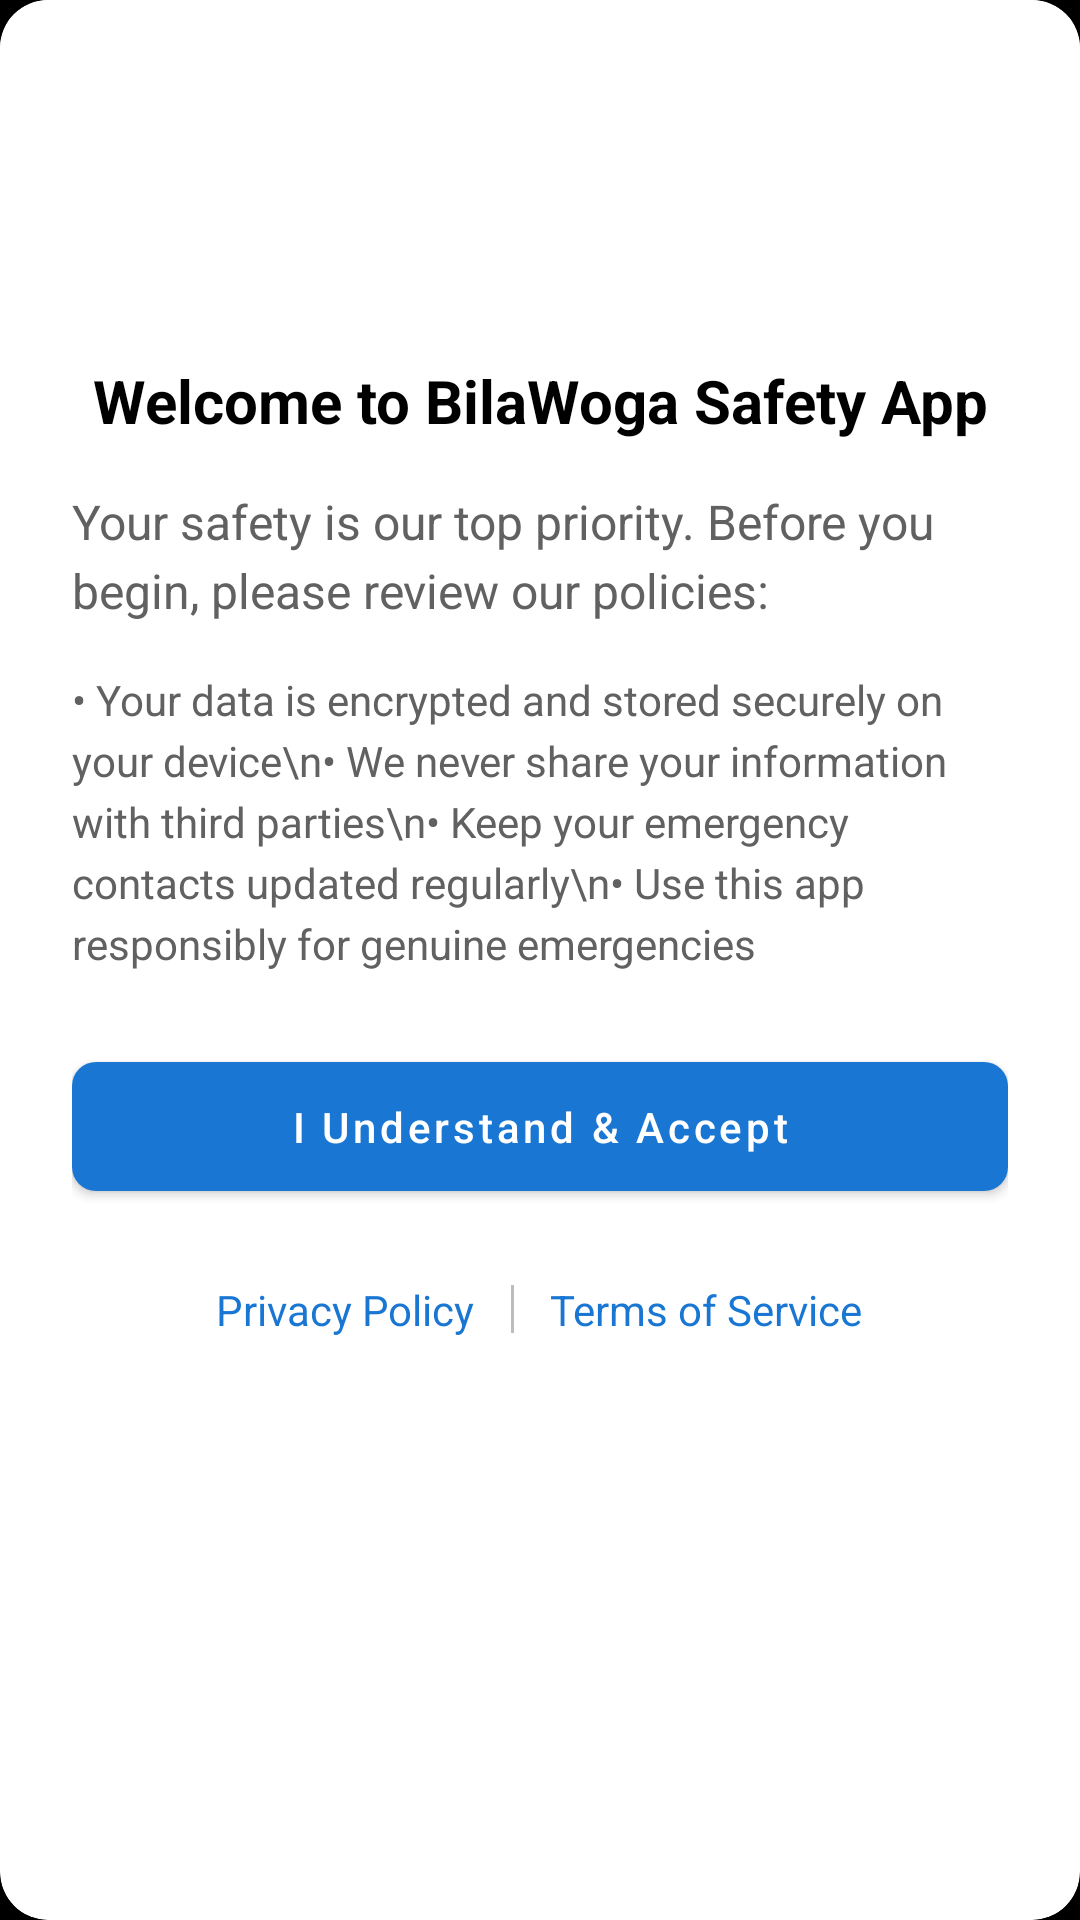

Write the Android layout XML for this screen, with the resource values it uses.
<!-- AndroidManifest.xml: application theme Theme.BilaWoga -->
<!-- res/layout/dialog_welcome_alert.xml -->
<?xml version="1.0" encoding="utf-8"?>
<androidx.cardview.widget.CardView 
    xmlns:android="http://schemas.android.com/apk/res/android"
    xmlns:app="http://schemas.android.com/apk/res-auto"
    android:layout_width="match_parent"
    android:layout_height="wrap_content"
    android:layout_margin="24dp"
    app:cardCornerRadius="16dp"
    app:cardElevation="8dp">

    <LinearLayout
        android:layout_width="match_parent"
        android:layout_height="wrap_content"
        android:orientation="vertical"
        android:padding="24dp"
        android:background="@color/white">

        <ImageView
            android:layout_width="80dp"
            android:layout_height="80dp"
            android:layout_gravity="center"
            android:src="@drawable/ic_launcher_foreground"
            android:contentDescription="App Logo"
            android:layout_marginBottom="16dp"/>

        <TextView
            android:layout_width="match_parent"
            android:layout_height="wrap_content"
            android:text="Welcome to BilaWoga Safety App"
            android:textColor="@color/black"
            android:textSize="20sp"
            android:textStyle="bold"
            android:gravity="center"
            android:layout_marginBottom="16dp"/>

        <TextView
            android:layout_width="match_parent"
            android:layout_height="wrap_content"
            android:text="Your safety is our top priority. Before you begin, please review our policies:"
            android:textColor="@color/gray_700"
            android:textSize="16sp"
            android:lineSpacingExtra="4dp"
            android:layout_marginBottom="16dp"/>

        <TextView
            android:layout_width="match_parent"
            android:layout_height="wrap_content"
            android:text="• Your data is encrypted and stored securely on your device\n• We never share your information with third parties\n• Keep your emergency contacts updated regularly\n• Use this app responsibly for genuine emergencies"
            android:textColor="@color/gray_700"
            android:textSize="14sp"
            android:lineSpacingExtra="4dp"
            android:layout_marginBottom="24dp"/>

        <com.google.android.material.button.MaterialButton
            android:id="@+id/btnAccept"
            android:layout_width="match_parent"
            android:layout_height="wrap_content"
            android:text="I Understand &amp; Accept"
            android:textAllCaps="false"
            android:textColor="@color/white"
            android:paddingTop="12dp"
            android:paddingBottom="12dp"
            app:cornerRadius="8dp"
            app:backgroundTint="@color/colorPrimary"
            android:layout_marginBottom="16dp"/>

        <LinearLayout
            android:layout_width="match_parent"
            android:layout_height="wrap_content"
            android:orientation="horizontal"
            android:gravity="center">

            <TextView
                android:id="@+id/privacyPolicyLink"
                android:layout_width="wrap_content"
                android:layout_height="wrap_content"
                android:text="Privacy Policy"
                android:textColor="@color/colorPrimary"
                android:textSize="14sp"
                android:padding="8dp"/>

            <View
                android:layout_width="1dp"
                android:layout_height="16dp"
                android:background="@color/gray_400"
                android:layout_marginHorizontal="4dp"/>

            <TextView
                android:id="@+id/termsLink"
                android:layout_width="wrap_content"
                android:layout_height="wrap_content"
                android:text="Terms of Service"
                android:textColor="@color/colorPrimary"
                android:textSize="14sp"
                android:padding="8dp"/>
        </LinearLayout>
    </LinearLayout>
</androidx.cardview.widget.CardView>
<!-- resources referenced by this layout -->
<resources>
  <color name="black">#FF000000</color>
  <color name="colorPrimary">#1976D2</color>
  <color name="gray_400">#BDBDBD</color>
  <color name="gray_700">#616161</color>
  <color name="white">#FFFFFF</color>
  <style name="Theme.BilaWoga" parent="Base.Theme.BilaWoga" />
  <style name="Base.Theme.BilaWoga" parent="Theme.MaterialComponents.DayNight.NoActionBar">
          
          <item name="colorPrimary">@color/primary</item>
          <item name="colorPrimaryVariant">@color/primary_color</item>
          <item name="colorOnPrimary">@color/white</item>
          <item name="colorSecondary">@color/design_default_color_secondary_variant</item>
          <item name="colorSecondaryVariant">@color/design_default_color_secondary_variant</item>
          <item name="colorOnSecondary">@color/white</item>
          <item name="android:statusBarColor">@color/black</item>
          <item name="android:windowBackground">@color/background_black</item>
          <item name="android:textColor">@color/text_white</item>
          <item name="android:textColorPrimary">@color/text_white</item>
          <item name="android:textColorSecondary">@color/text_white</item>
          <item name="popupMenuStyle">@style/PopupMenuStyle</item>
          <item name="android:popupMenuStyle">@style/PopupMenuStyle</item>
          <item name="actionOverflowMenuStyle">@style/OverflowMenuStyle</item>
          <item name="android:actionOverflowMenuStyle">@style/OverflowMenuStyle</item>
          <item name="android:itemTextAppearance">@style/OverflowMenuTextAppearance</item>
      </style>
  <color name="primary">#1976D2</color>
  <color name="primary_color">#1976D2</color>
  <color name="design_default_color_secondary_variant">#018786</color>
  <color name="background_black">#FF000000</color>
  <color name="text_white">#FFFFFFFF</color>
  <style name="PopupMenuStyle" parent="Widget.MaterialComponents.PopupMenu">
          <item name="android:textColor">@android:color/black</item>
          <item name="android:background">@android:color/white</item>
          <item name="android:textAppearance">@style/PopupMenuTextAppearance</item>
      </style>
  <style name="OverflowMenuStyle" parent="Widget.AppCompat.PopupMenu.Overflow">
          <item name="android:popupBackground">@android:color/white</item>
      </style>
  <style name="OverflowMenuTextAppearance" parent="TextAppearance.AppCompat.Body1">
          <item name="android:textColor">@android:color/black</item>
      </style>
  <style name="PopupMenuTextAppearance" parent="TextAppearance.AppCompat.Body1">
          <item name="android:textColor">@android:color/black</item>
      </style>
</resources>
